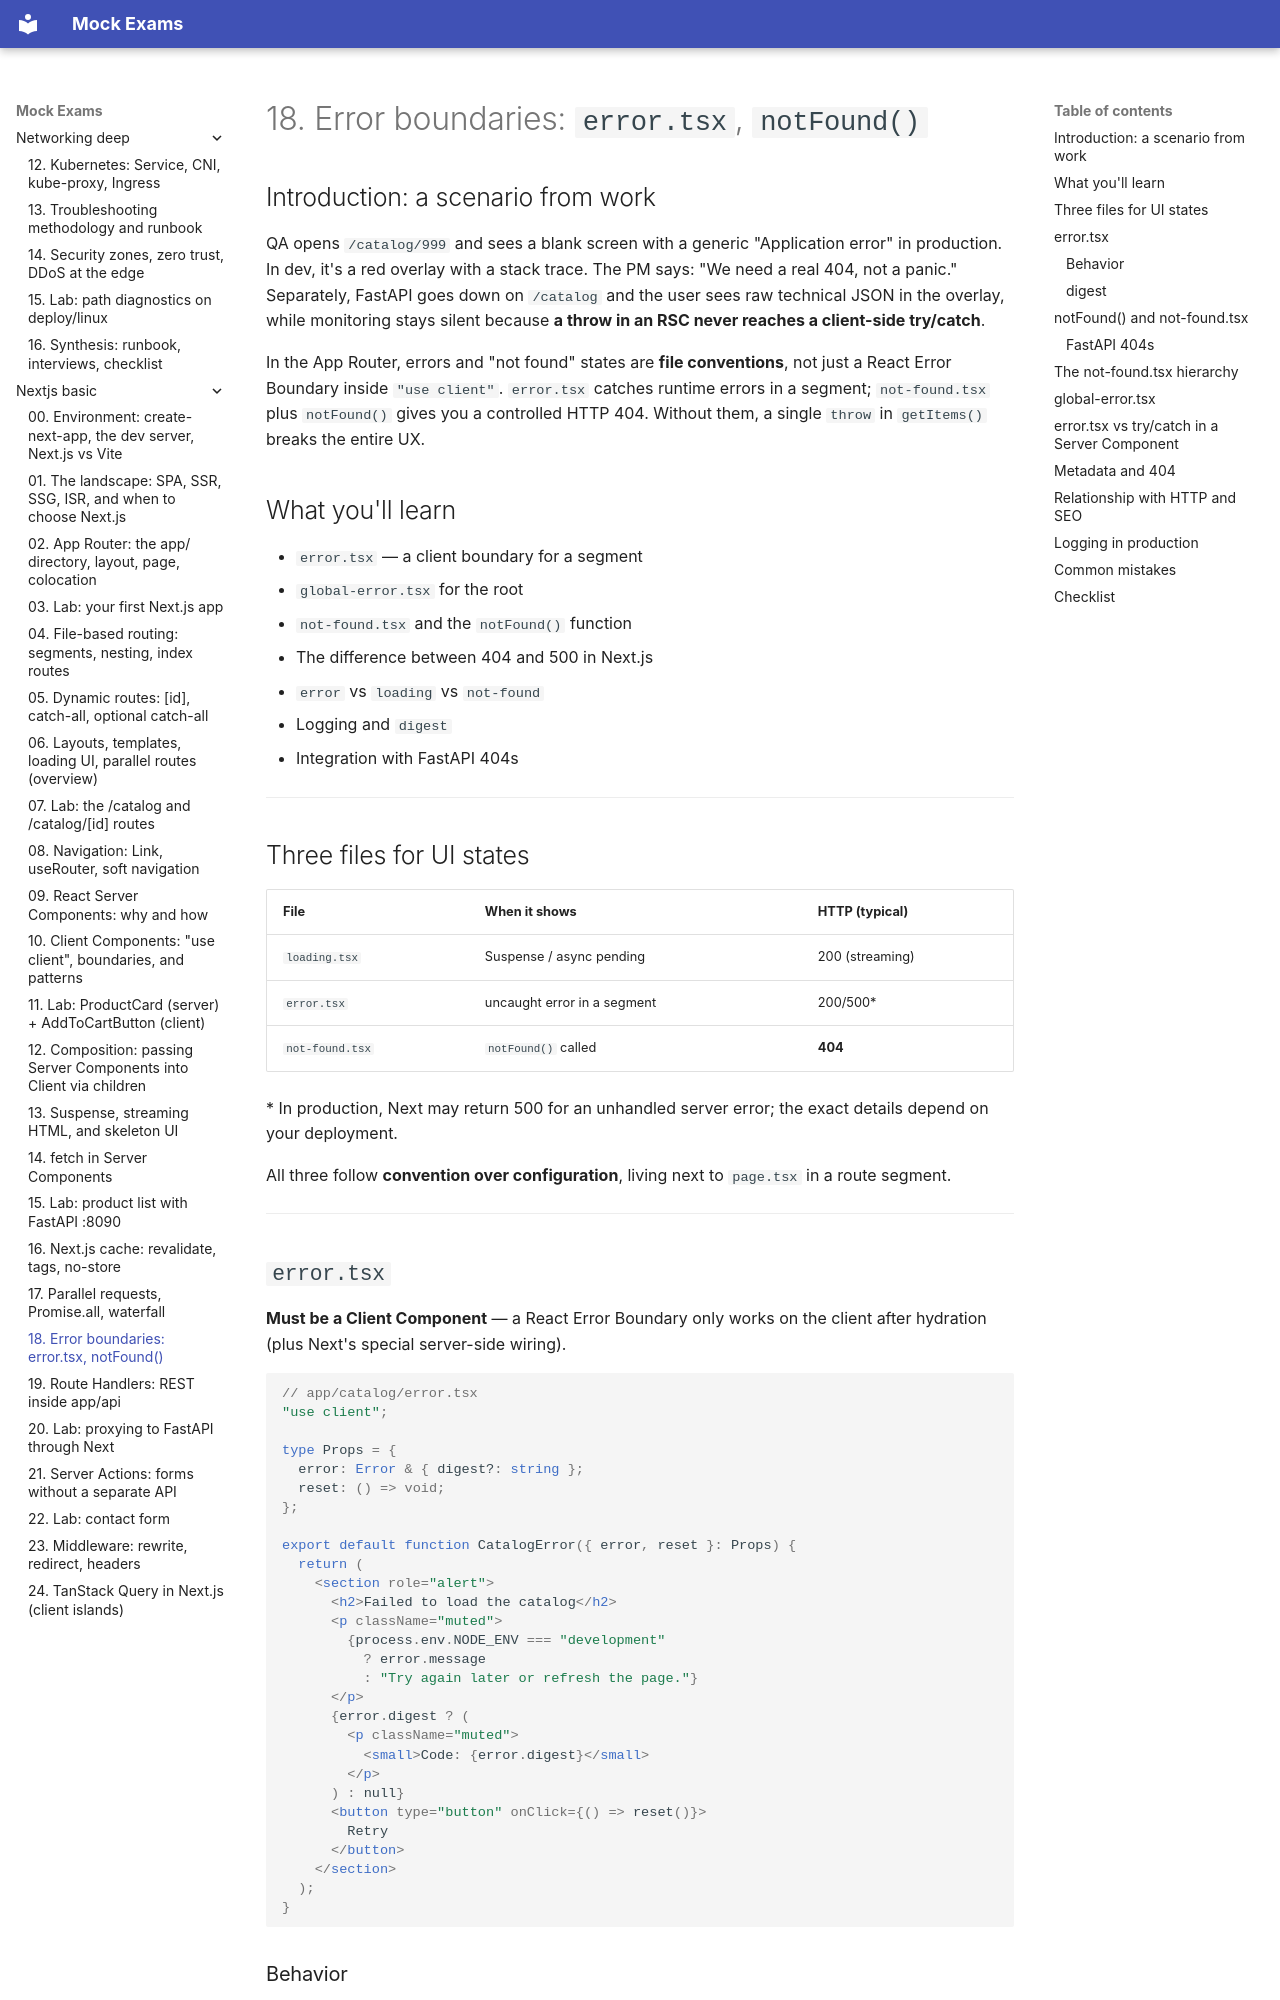

repository: FedorArbuzov/mock-exams · page: nextjs-basic/18-error-not-found/index.html · generator: mkdocs

# 18. Error boundaries: `error.tsx`, `notFound()`

## Introduction: a scenario from work

QA opens `/catalog/999` and sees a blank screen with a generic "Application error" in production. In dev, it's a red overlay with a stack trace. The PM says: "We need a real 404, not a panic." Separately, FastAPI goes down on `/catalog` and the user sees raw technical JSON in the overlay, while monitoring stays silent because **a throw in an RSC never reaches a client-side try/catch**.

In the App Router, errors and "not found" states are **file conventions**, not just a React Error Boundary inside `"use client"`. `error.tsx` catches runtime errors in a segment; `not-found.tsx` plus `notFound()` gives you a controlled HTTP 404. Without them, a single `throw` in `getItems()` breaks the entire UX.

## What you'll learn

- `error.tsx` — a client boundary for a segment
- `global-error.tsx` for the root
- `not-found.tsx` and the `notFound()` function
- The difference between 404 and 500 in Next.js
- `error` vs `loading` vs `not-found`
- Logging and `digest`
- Integration with FastAPI 404s

---

## Three files for UI states

| File | When it shows | HTTP (typical) |
|------|-------------------|----------------|
| `loading.tsx` | Suspense / async pending | 200 (streaming) |
| `error.tsx` | uncaught error in a segment | 200/500* |
| `not-found.tsx` | `notFound()` called | **404** |

\* In production, Next may return 500 for an unhandled server error; the exact details depend on your deployment.

All three follow **convention over configuration**, living next to `page.tsx` in a route segment.

---

## `error.tsx`

**Must be a Client Component** — a React Error Boundary only works on the client after hydration (plus Next's special server-side wiring).

```tsx
// app/catalog/error.tsx
"use client";

type Props = {
  error: Error & { digest?: string };
  reset: () => void;
};

export default function CatalogError({ error, reset }: Props) {
  return (
    <section role="alert">
      <h2>Failed to load the catalog</h2>
      <p className="muted">
        {process.env.NODE_ENV === "development"
          ? error.message
          : "Try again later or refresh the page."}
      </p>
      {error.digest ? (
        <p className="muted">
          <small>Code: {error.digest}</small>
        </p>
      ) : null}
      <button type="button" onClick={() => reset()}>
        Retry
      </button>
    </section>
  );
}
```
